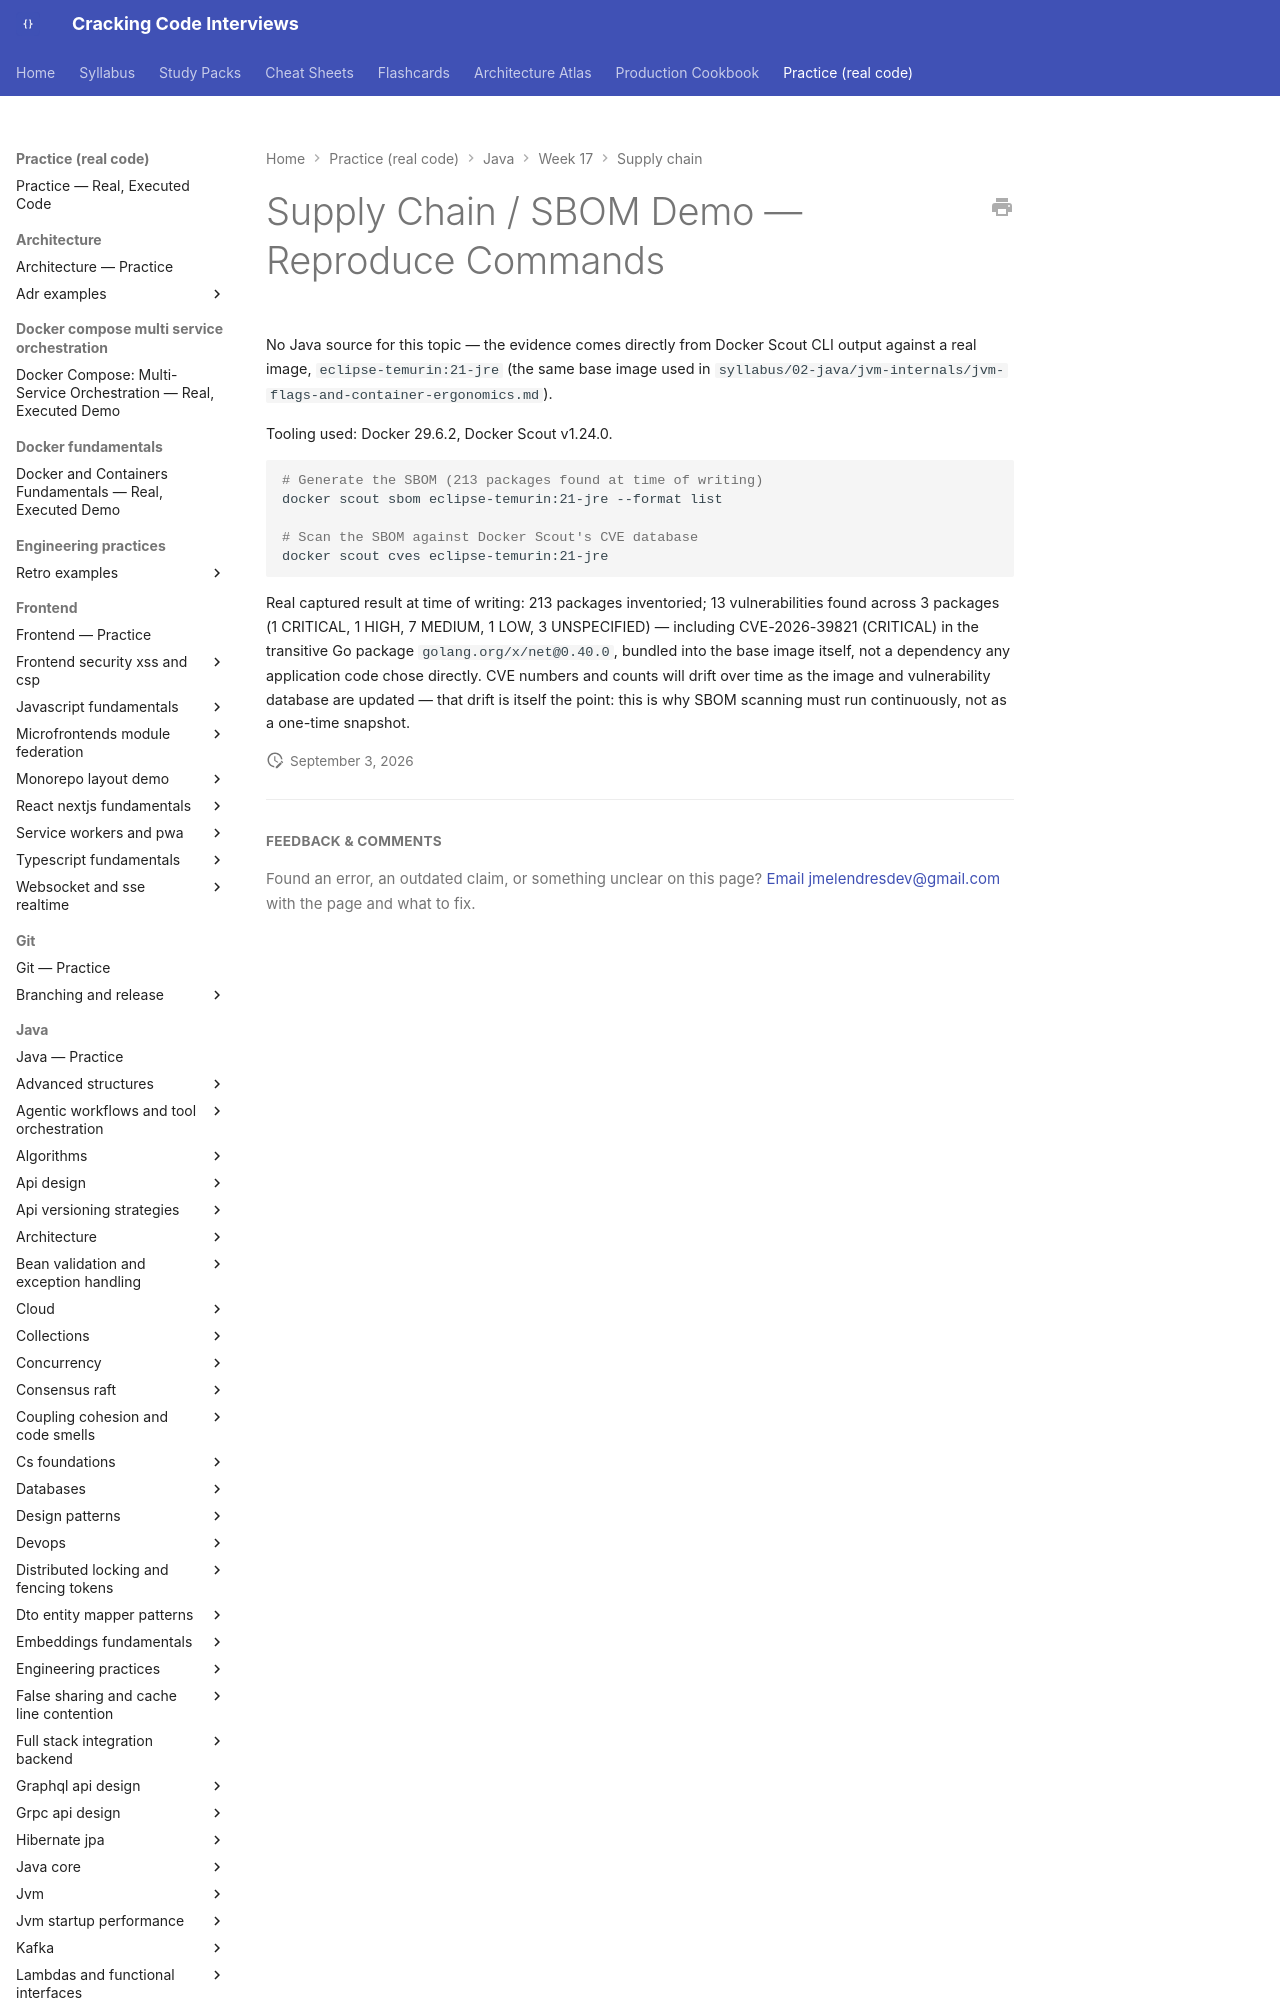

repository: JuanMelendres/cracking-code-interviews · page: practice/java/week-17/supply-chain/index.html · generator: mkdocs

# Supply Chain / SBOM Demo — Reproduce Commands

No Java source for this topic — the evidence comes directly from Docker Scout
CLI output against a real image, `eclipse-temurin:21-jre` (the same base
image used in `syllabus/02-java/jvm-internals/jvm-flags-and-container-ergonomics.md`).

Tooling used: Docker 29.6.2, Docker Scout v1.24.0.
